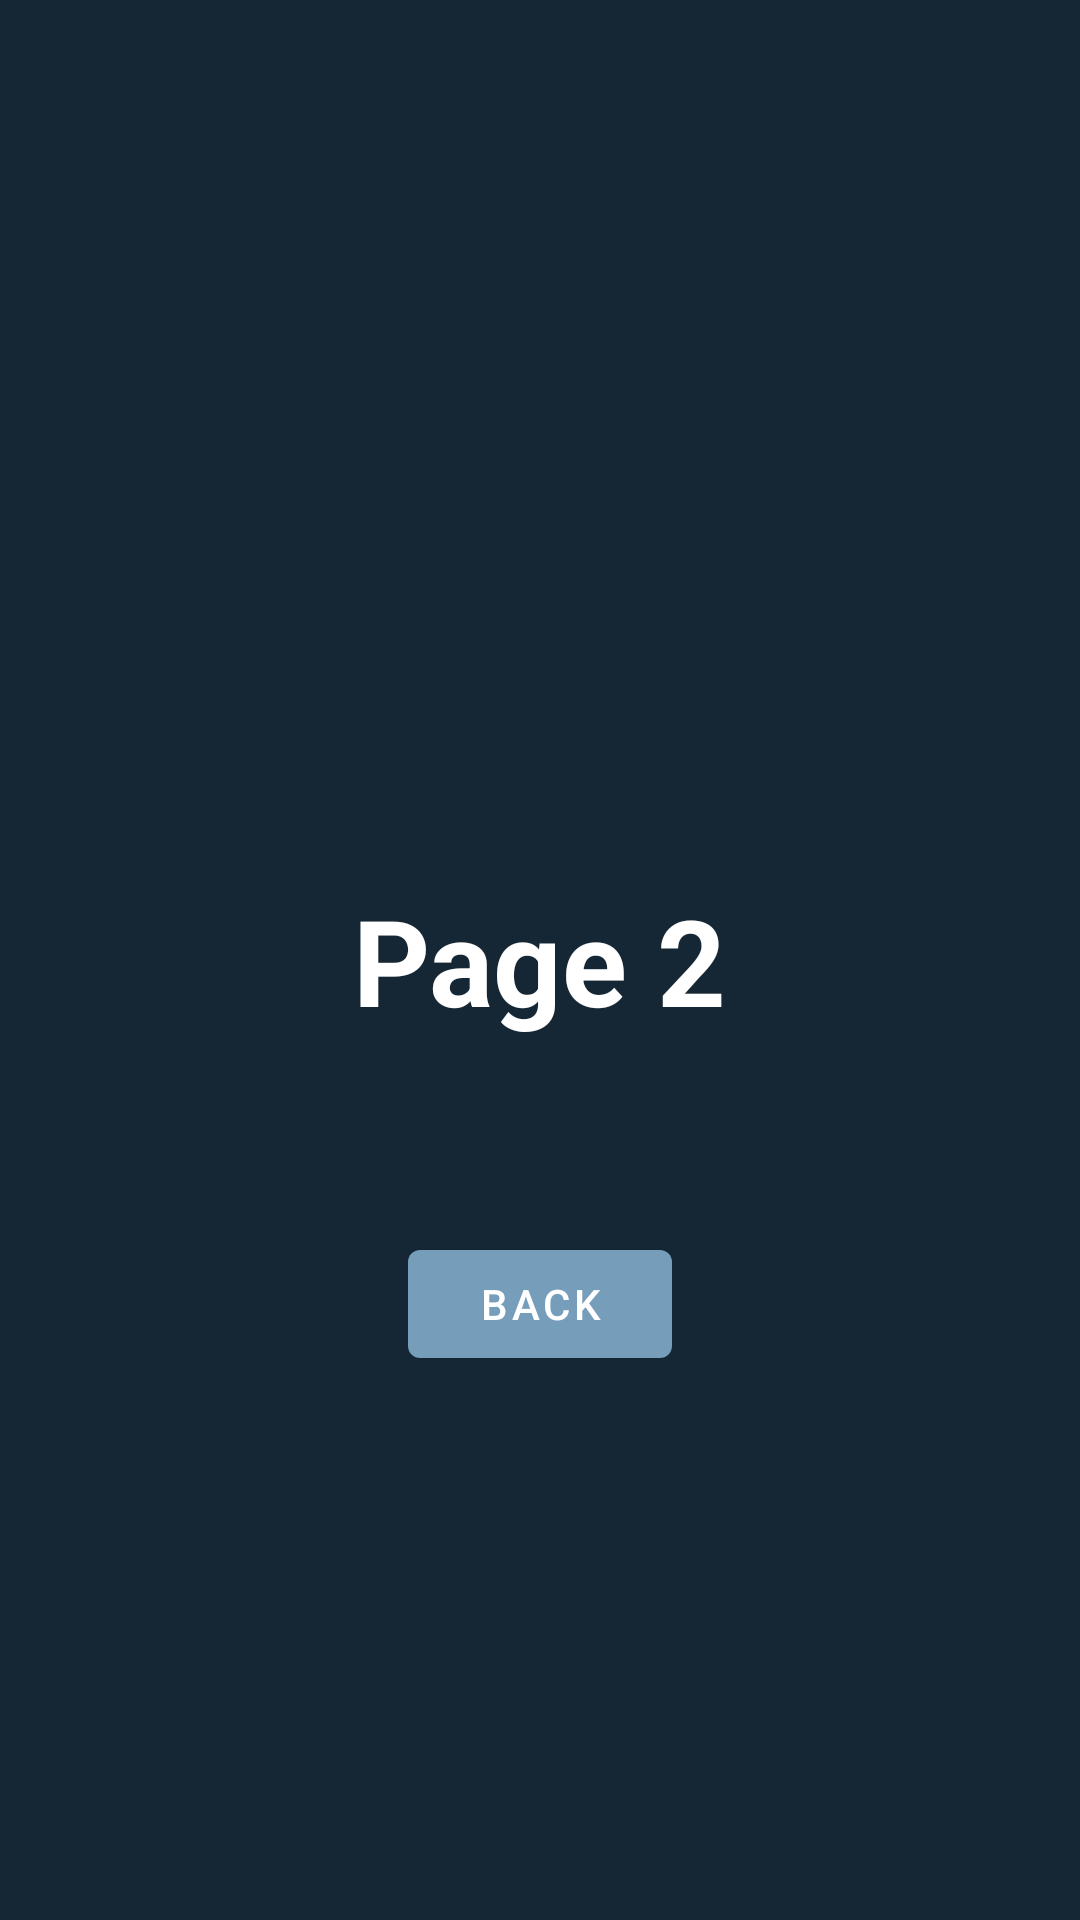

Produce the Android XML layout that renders to this screen, including the resource entries it uses.
<!-- AndroidManifest.xml: application theme Theme.FringeDemo -->
<!-- res/layout/fragment_page2.xml -->
<?xml version="1.0" encoding="utf-8"?>
<androidx.constraintlayout.widget.ConstraintLayout xmlns:android="http://schemas.android.com/apk/res/android"
    xmlns:app="http://schemas.android.com/apk/res-auto"
    xmlns:tools="http://schemas.android.com/tools"
    android:layout_width="match_parent"
    android:layout_height="match_parent"
    android:background="@color/dark_blue"
    tools:context=".FirstFragment">

    <TextView
        android:id="@+id/p2_title"
        android:layout_width="wrap_content"
        android:layout_height="wrap_content"
        android:text="Page 2"
        android:textColor="@color/white"
        android:textSize="40sp"
        android:textStyle="bold"
        app:layout_constraintBottom_toBottomOf="parent"
        app:layout_constraintEnd_toEndOf="parent"
        app:layout_constraintHorizontal_bias="0.5"
        app:layout_constraintStart_toStartOf="parent"
        app:layout_constraintTop_toTopOf="parent" />

    

    <com.google.android.material.button.MaterialButton
        android:id="@+id/p2_back"
        android:layout_width="wrap_content"
        android:layout_height="wrap_content"
        android:layout_marginTop="64dp"
        android:text="Back"
        app:backgroundTint="@color/light_blue"
        app:layout_constraintEnd_toEndOf="parent"
        app:layout_constraintStart_toStartOf="parent"
        app:layout_constraintTop_toBottomOf="@+id/p2_title" />

</androidx.constraintlayout.widget.ConstraintLayout>
<!-- resources referenced by this layout -->
<resources>
  <color name="dark_blue">#FF152735</color>
  <color name="light_blue">#FF769DBA</color>
  <color name="white">#FFFFFFFF</color>
  <style name="Theme.FringeDemo" parent="Theme.MaterialComponents.DayNight.NoActionBar">
          
          <item name="colorPrimary">@color/purple_500</item>
          <item name="colorPrimaryVariant">@color/purple_700</item>
          <item name="colorOnPrimary">@color/white</item>
          
          <item name="colorSecondary">@color/teal_200</item>
          <item name="colorSecondaryVariant">@color/teal_700</item>
          <item name="colorOnSecondary">@color/black</item>
          
          <item name="android:statusBarColor" tools:targetApi="l">?attr/colorPrimaryVariant</item>
          
  
          <item name="android:windowTranslucentStatus">true</item>
  
      </style>
  <color name="purple_500">#FF6200EE</color>
  <color name="purple_700">#FF3700B3</color>
  <color name="teal_200">#FF03DAC5</color>
  <color name="teal_700">#FF018786</color>
  <color name="black">#FF000000</color>
</resources>
